The GitHub repository MalakarEresh/Parkinson-Detection- contains a labelled image folder "spectrograms_stft_5s_grayscale" with 2 categories: healthy, parkinson. Examples follow, each with its label.

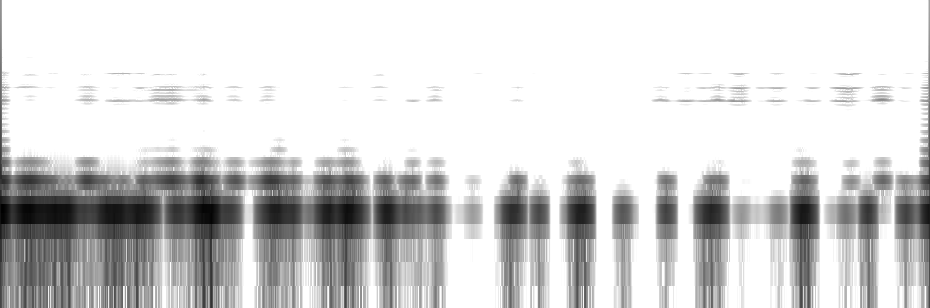
Label: parkinson

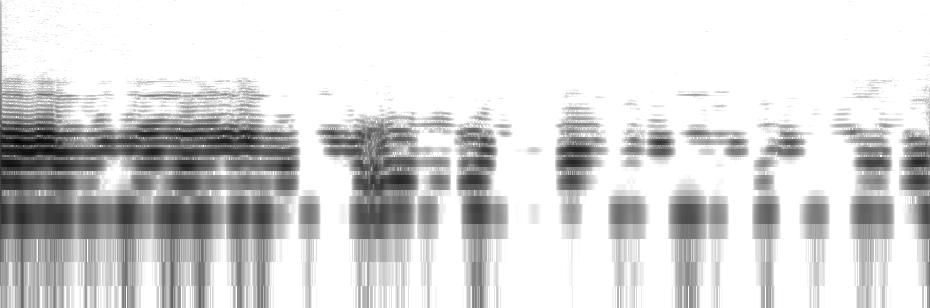
Label: parkinson

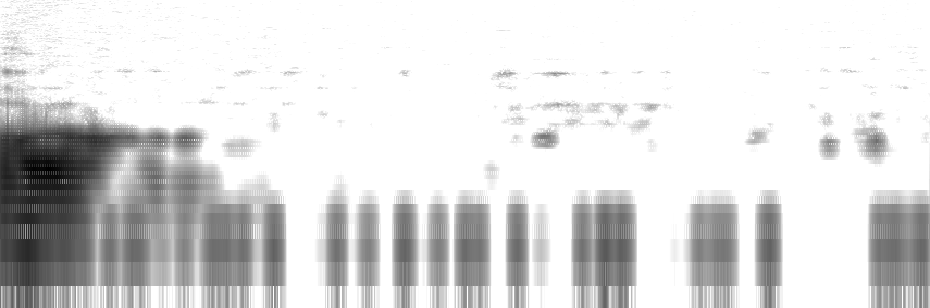
Label: healthy

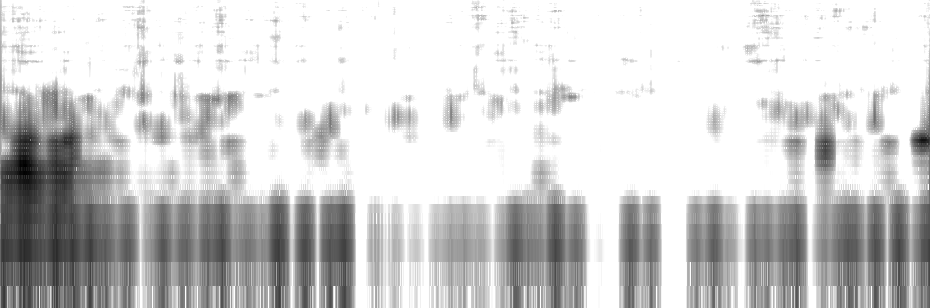
Label: parkinson

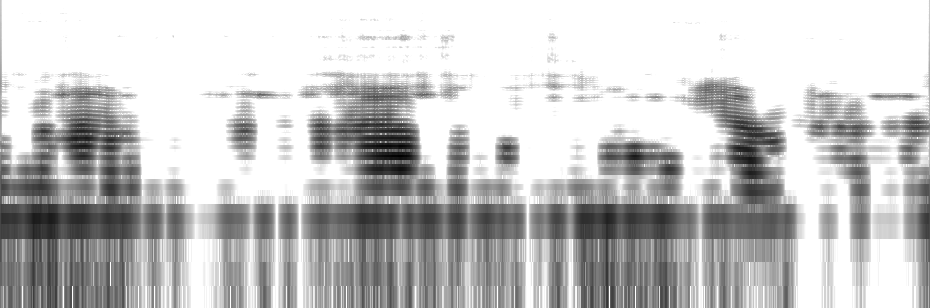
Label: healthy

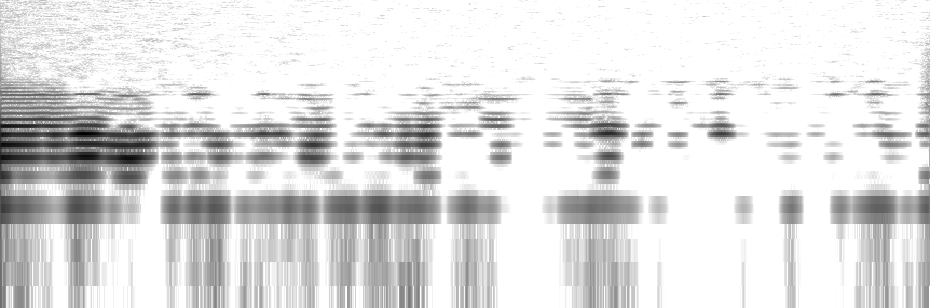
Label: healthy
